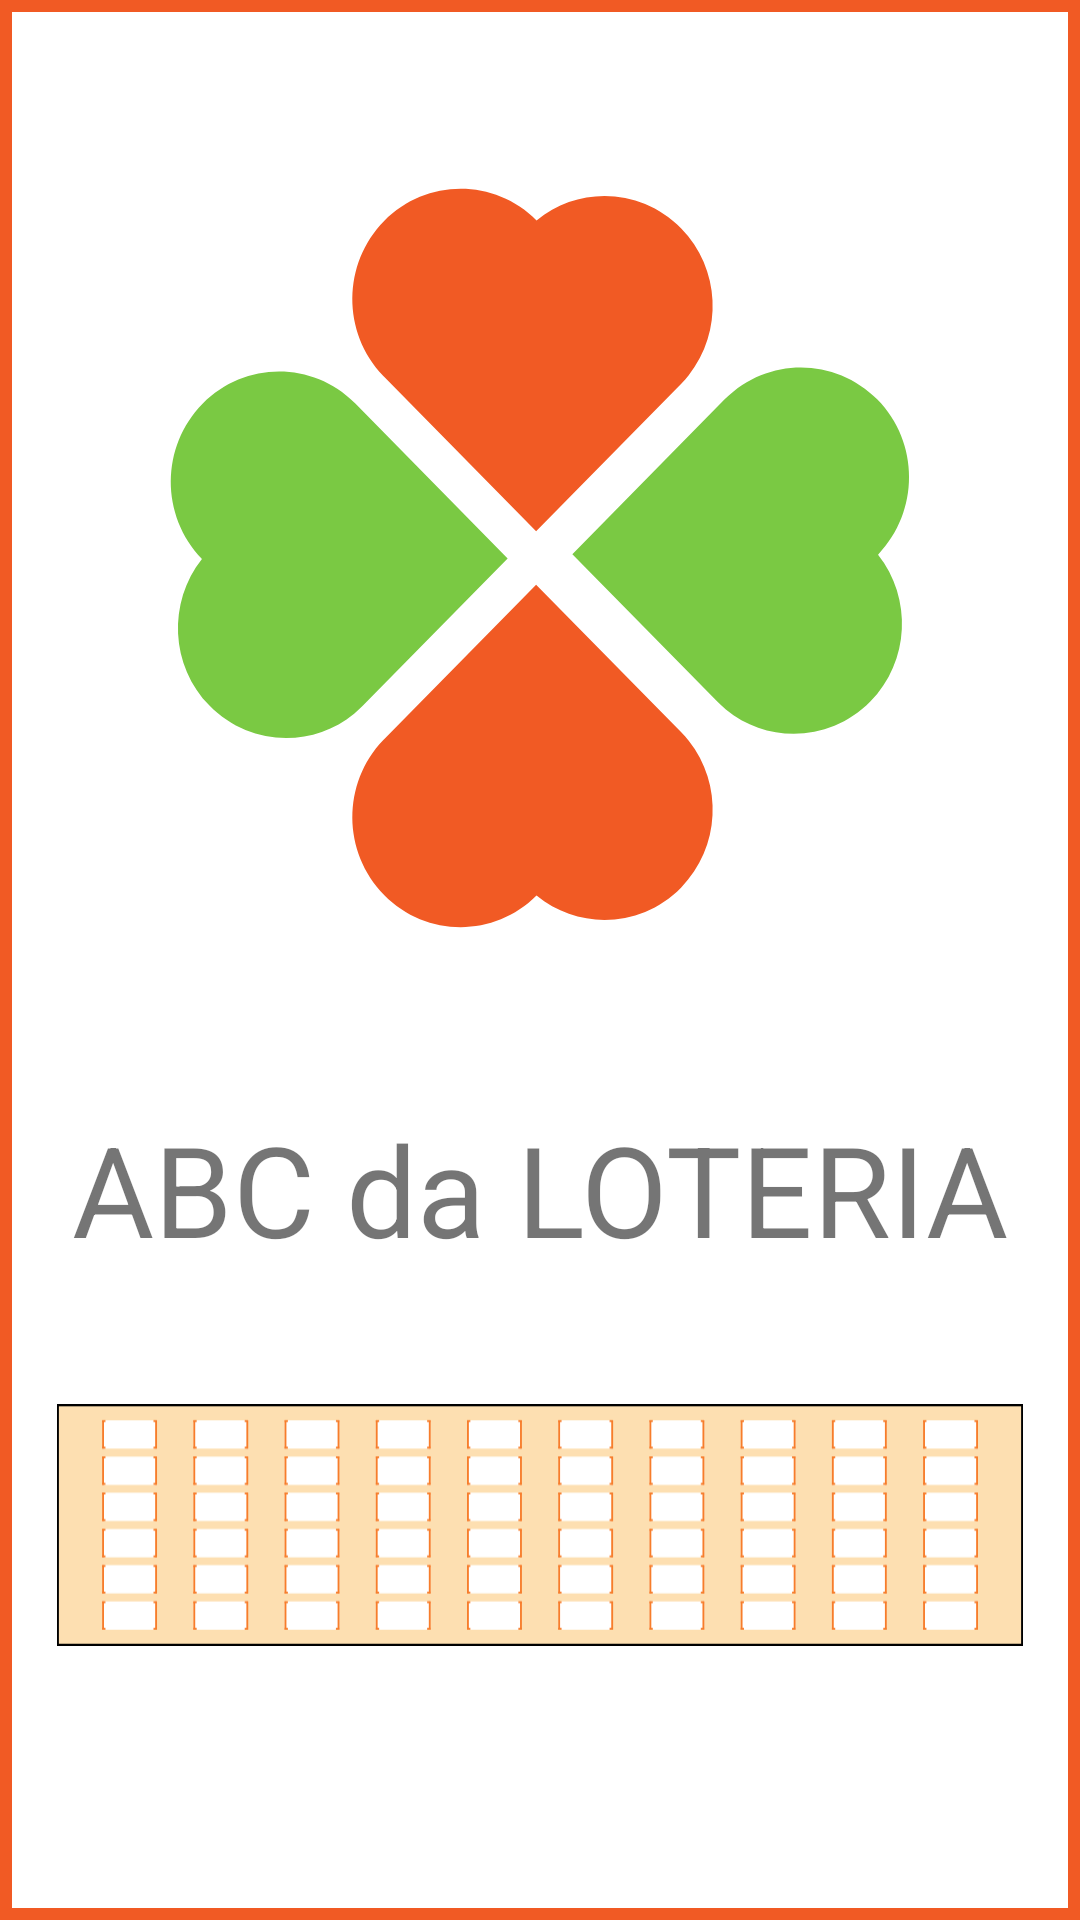

Produce the Android XML layout that renders to this screen, including the resource entries it uses.
<!-- AndroidManifest.xml: application theme Theme.ABCDaLoteria -->
<!-- res/layout/activity_splash.xml -->
<?xml version="1.0" encoding="utf-8"?>
<LinearLayout xmlns:android="http://schemas.android.com/apk/res/android"
    xmlns:app="http://schemas.android.com/apk/res-auto"
    xmlns:tools="http://schemas.android.com/tools"
    android:layout_width="match_parent"
    android:layout_height="match_parent"
    android:orientation="vertical"
    android:background="#F15A24"
    tools:context=".SplashActivity">

    <LinearLayout
        android:layout_width="match_parent"
        android:layout_height="match_parent"
        android:layout_marginLeft="4dp"
        android:layout_marginTop="4dp"
        android:layout_marginRight="4dp"
        android:layout_marginBottom="4dp"
        android:orientation="vertical"
        android:background="#FFFFFF">

        <ImageView
            android:id="@+id/Splash_imageView1"
            android:layout_width="300dp"
            android:layout_height="300dp"
            android:layout_gravity="center"
            android:layout_marginTop="32dp"
            android:src="@drawable/splash_logo_intro"
            />

        <TextView
            android:id="@+id/textView"
            android:layout_width="match_parent"
            android:layout_height="wrap_content"
            android:layout_marginTop="32dp"
            android:gravity="center"
            android:text="@string/appName"
            android:textSize="42sp" />

        <ImageView
            android:id="@+id/imageView"
            android:layout_width="match_parent"
            android:layout_height="wrap_content"
            android:layout_marginTop="20dp"
            android:layout_marginLeft="15dp"
            android:layout_marginRight="15dp"
            android:src="@drawable/ic_hjhj"/>
    </LinearLayout>
</LinearLayout>
<!-- resources referenced by this layout -->
<resources>
  <!-- drawable ic_hjhj: vector/xml drawable (drawable, 63562 chars, omitted) -->
  <!-- drawable splash_logo_intro: vector/xml drawable (drawable, 2669 chars, omitted) -->
  <string name="appName">ABC da LOTERIA</string>
  <style name="Theme.ABCDaLoteria" parent="Theme.MaterialComponents.DayNight.DarkActionBar">
          
          <item name="colorPrimary">@color/purple_500</item>
          <item name="colorPrimaryVariant">@color/purple_700</item>
          <item name="colorOnPrimary">@color/white</item>
          
          <item name="colorSecondary">@color/teal_200</item>
          <item name="colorSecondaryVariant">@color/teal_700</item>
          <item name="colorOnSecondary">@color/black</item>
          
          <item name="android:statusBarColor" tools:targetApi="l">?attr/colorPrimaryVariant</item>
          
      </style>
  <!-- not gathered from this repository: default colours our renderer supplied (Android Studio template values) -->
  <color name="purple_500">#FF6200EE</color>
  <color name="purple_700">#FF3700B3</color>
  <color name="teal_200">#FF03DAC5</color>
  <color name="teal_700">#FF018786</color>
  <color name="black">#FF000000</color>
  <color name="white">#FFFFFFFF</color>
</resources>
